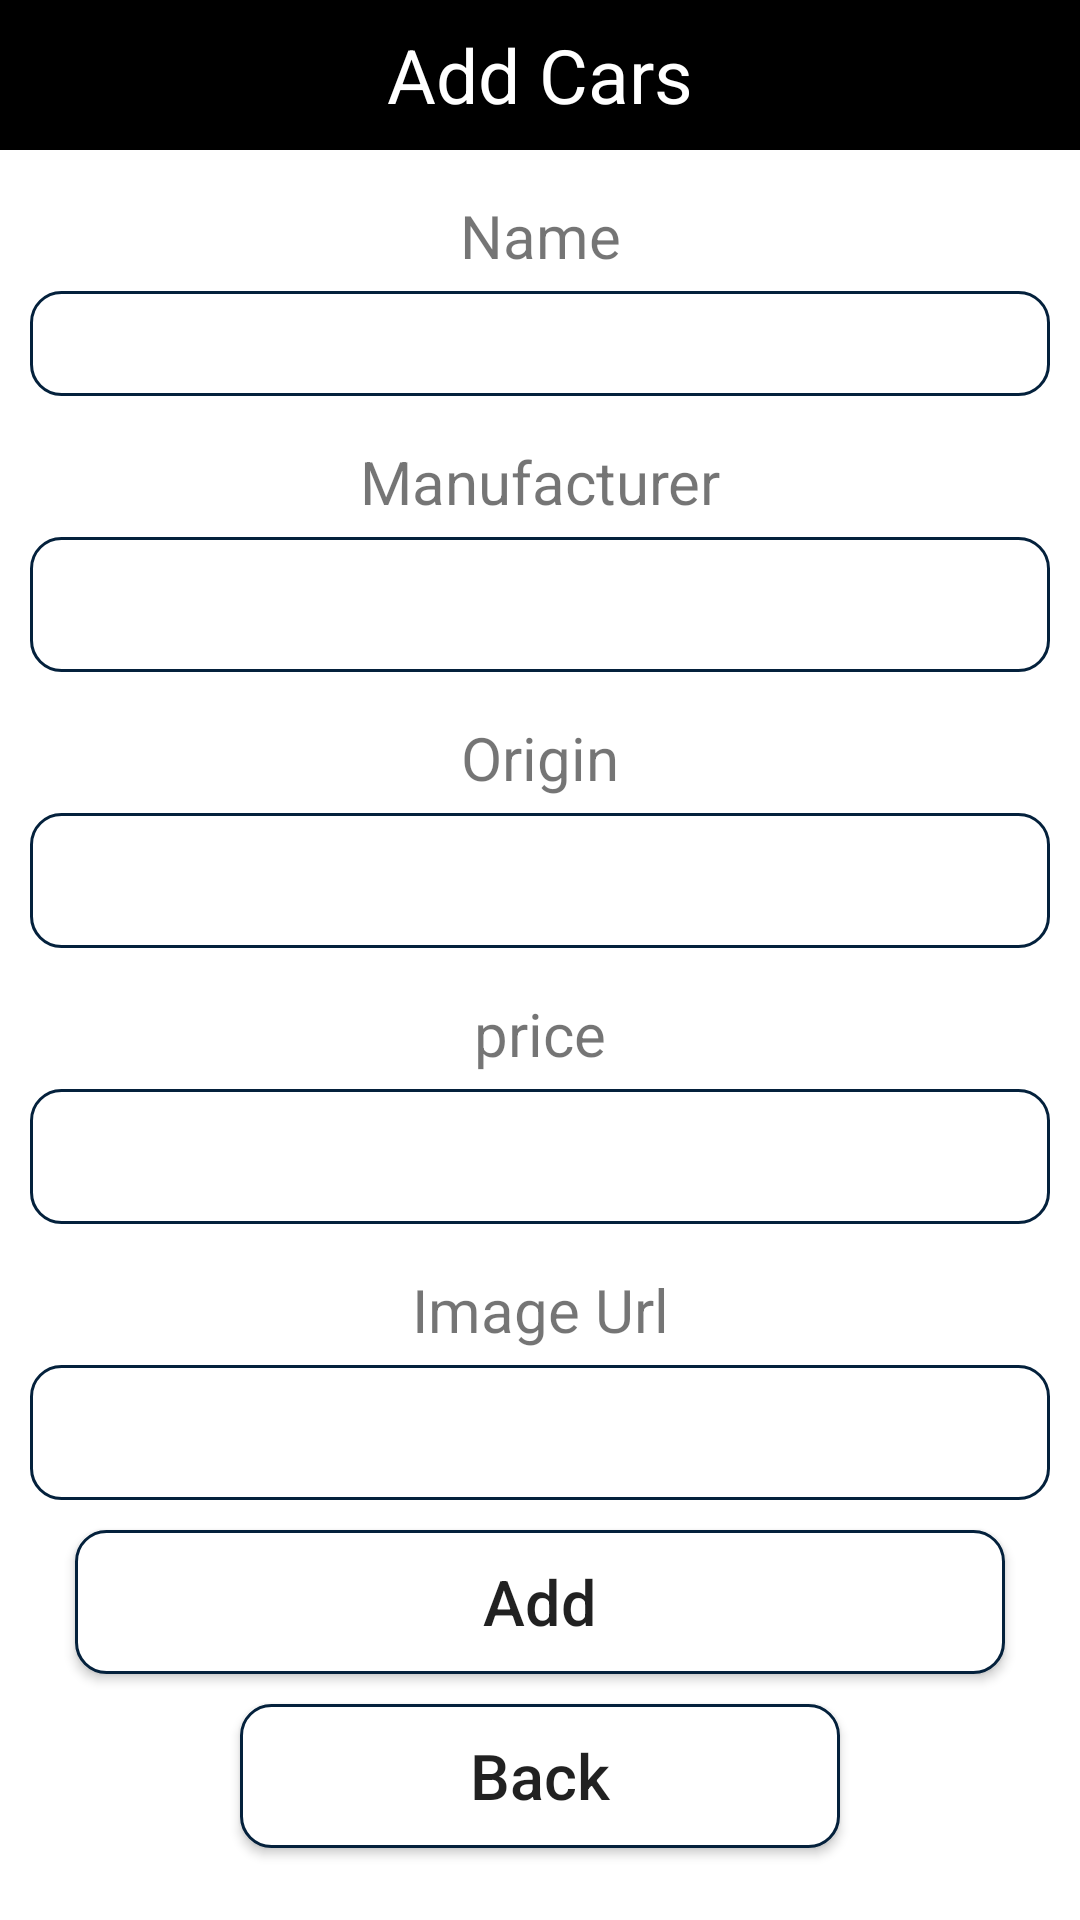

Reconstruct the res/layout file that produces this screen, plus the resources it refers to.
<!-- AndroidManifest.xml: application theme Theme.Firebaseproject -->
<!-- res/layout/activity_add.xml -->
<?xml version="1.0" encoding="utf-8"?>
<LinearLayout xmlns:android="http://schemas.android.com/apk/res/android"
    android:layout_width="match_parent"
    android:layout_height="match_parent"
    android:orientation="vertical"
    >
    <TextView
        android:layout_width="match_parent"
        android:layout_height="50dp"
        android:text="Add Cars"
        android:background="@color/black"
        android:textSize="25dp"
        android:gravity="center"
        android:textColor="#FFF" />

    <TextView
        android:layout_width="match_parent"
        android:layout_height="wrap_content"
        android:gravity="center"
        android:textSize="20sp"
        android:layout_marginTop="15dp"
        android:layout_marginBottom="5dp"
        android:text="Name" />
    <EditText
        android:layout_width="match_parent"
        android:layout_height="35dp"
        android:layout_marginLeft="10dp"
        android:layout_marginRight="10dp"
        android:background="@drawable/rounded"
        android:gravity="center"
        android:id="@+id/txtname" />

    <TextView
        android:layout_width="match_parent"
        android:layout_height="wrap_content"
        android:gravity="center"
        android:textSize="20sp"
        android:layout_marginTop="15dp"
        android:layout_marginBottom="5dp"
        android:text="Manufacturer" />
    <EditText
        android:layout_width="match_parent"
        android:layout_height="45dp"
        android:layout_marginLeft="10dp"
        android:layout_marginRight="10dp"
        android:background="@drawable/rounded"
        android:gravity="center"
        android:id="@+id/txtmanu" />

    <TextView
        android:layout_width="match_parent"
        android:layout_height="wrap_content"
        android:gravity="center"
        android:textSize="20sp"
        android:layout_marginTop="15dp"
        android:layout_marginBottom="5dp"
        android:text="Origin" />
    <EditText
        android:layout_width="match_parent"
        android:layout_height="45dp"
        android:layout_marginLeft="10dp"
        android:layout_marginRight="10dp"
        android:background="@drawable/rounded"
        android:gravity="center"
        android:id="@+id/txtorigin" />

    <TextView
        android:layout_width="match_parent"
        android:layout_height="wrap_content"
        android:gravity="center"
        android:textSize="20sp"
        android:layout_marginTop="15dp"
        android:layout_marginBottom="5dp"
        android:text="price" />
    <EditText
        android:layout_width="match_parent"
        android:layout_height="45dp"
        android:layout_marginLeft="10dp"
        android:layout_marginRight="10dp"
        android:background="@drawable/rounded"
        android:gravity="center"
        android:id="@+id/txtprice" />

    <TextView
        android:layout_width="match_parent"
        android:layout_height="wrap_content"
        android:gravity="center"
        android:textSize="20sp"
        android:layout_marginTop="15dp"
        android:layout_marginBottom="5dp"
        android:text="Image Url" />
    <EditText
        android:layout_width="match_parent"
        android:layout_height="45dp"
        android:layout_marginLeft="10dp"
        android:layout_marginRight="10dp"
        android:background="@drawable/rounded"
        android:gravity="center"
        android:id="@+id/txtImageUrl" />

    <Button
        android:layout_width="match_parent"
        android:layout_height="wrap_content"
        android:layout_marginLeft="25dp"
        android:layout_marginRight="25dp"
        android:layout_marginTop="10dp"
        android:text="Add"
        android:textSize="21dp"
        android:textAllCaps="false"
        android:background="@drawable/rounded"
        android:gravity="center"
        android:id="@+id/btnAdd"

        />
    <Button
        android:layout_width="200dp"
        android:layout_height="wrap_content"
        android:layout_marginLeft="25dp"
        android:layout_marginRight="25dp"
        android:layout_marginTop="10dp"
        android:text="Back"
        android:textSize="21dp"
        android:textAllCaps="false"
        android:layout_gravity="center"
        android:background="@drawable/rounded"
        android:gravity="center"
        android:id="@+id/btnBack"

        />


</LinearLayout>
<!-- resources referenced by this layout -->
<resources>
  <color name="black">#FF000000</color>
  <!-- drawable rounded (drawable) -->
  <?xml version="1.0" encoding="utf-8"?>
  <shape xmlns:android="http://schemas.android.com/apk/res/android">
  <solid android:color="#FFFFFF" />
      <stroke
          android:width="1dp"
          android:color="#04213C" />
      <corners
          android:radius="10dp" />
  </shape>
  <style name="Theme.Firebaseproject" parent="Theme.MaterialComponents.DayNight.DarkActionBar">
          
          <item name="colorPrimary">@color/purple_500</item>
          <item name="colorPrimaryVariant">@color/purple_700</item>
          <item name="colorOnPrimary">@color/white</item>
          
          <item name="colorSecondary">@color/teal_200</item>
          <item name="colorSecondaryVariant">@color/teal_700</item>
          <item name="colorOnSecondary">@color/black</item>
          
          <item name="android:statusBarColor" tools:targetApi="l">?attr/colorPrimaryVariant</item>
          
      </style>
  <color name="purple_500">#4C0202</color>
  <color name="purple_700">#FF3700B3</color>
  <color name="white">#FFFFFFFF</color>
  <color name="teal_200">#FF03DAC5</color>
  <color name="teal_700">#FF018786</color>
</resources>
